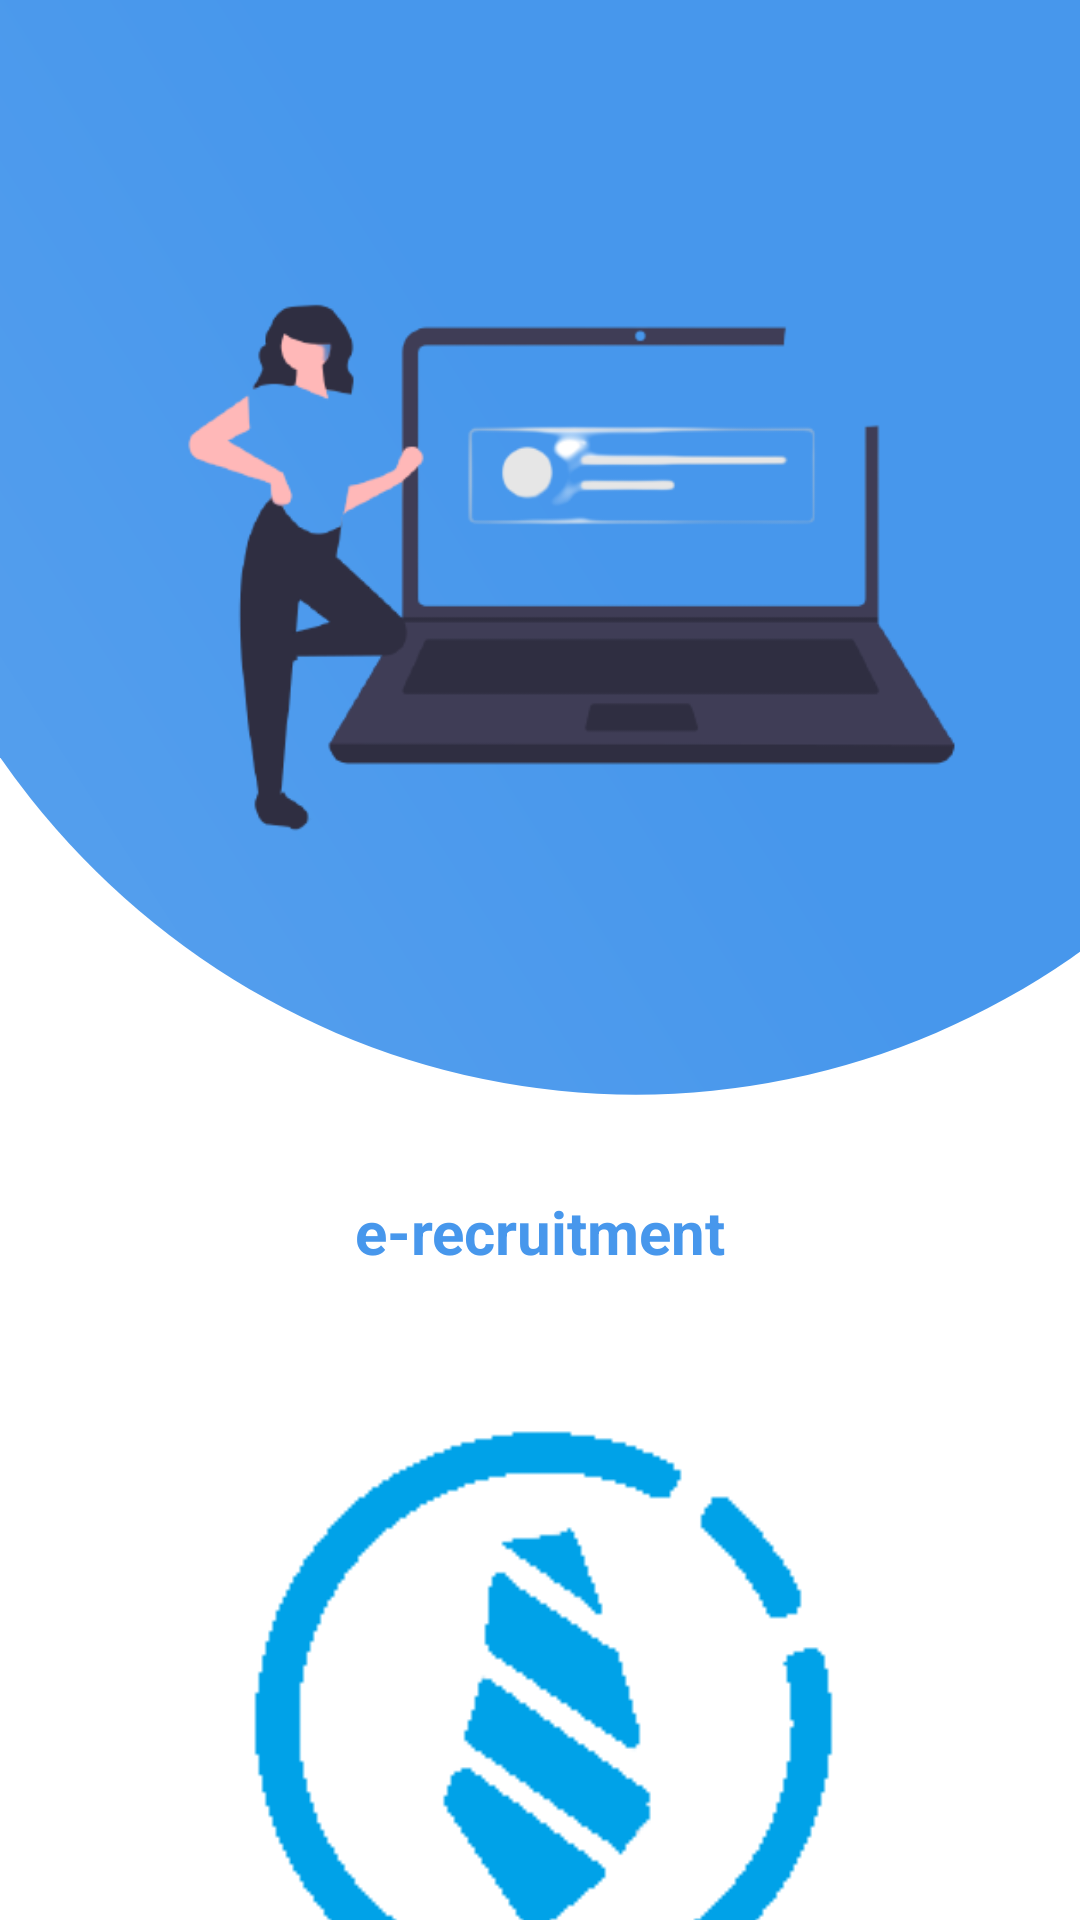

Reconstruct the res/layout file that produces this screen, plus the resources it refers to.
<!-- AndroidManifest.xml: application theme Theme.C_recruitmen -->
<!-- res/layout/activity_main.xml -->
<?xml version="1.0" encoding="utf-8"?>
<androidx.constraintlayout.widget.ConstraintLayout
    xmlns:android="http://schemas.android.com/apk/res/android"
    xmlns:app="http://schemas.android.com/apk/res-auto"
    xmlns:tools="http://schemas.android.com/tools"
    android:layout_width="match_parent"
    android:layout_height="match_parent"
    tools:context=".MainActivity">

    <ImageView
        android:id="@+id/icon_login"
        android:layout_width="match_parent"
        android:layout_height="369dp"
        android:src="@drawable/login1r"
        android:background="@drawable/ic_login"
        tools:ignore="MissingConstraints"
        tools:layout_editor_absoluteX="3dp" />

    <TextView
        android:id="@+id/et_logo"
        android:layout_width="match_parent"
        android:layout_height="wrap_content"
        android:layout_marginTop="28dp"
        android:gravity="center"
        android:text="@string/logo"
        android:textColor="@color/mycolor"
        android:textSize="20sp"
        android:textStyle="bold"
        app:layout_constraintTop_toBottomOf="@+id/icon_login"
        tools:ignore="MissingConstraints"
        tools:layout_editor_absoluteX="0dp" />
    <ImageView
        android:id="@+id/img_logo"
        android:layout_width="match_parent"
        android:layout_height="200dp"
        android:layout_marginTop="50dp"
        android:src="@drawable/mylogo"
        app:layout_constraintTop_toBottomOf="@id/et_logo"/>

    <TextView
        android:layout_width="match_parent"
        android:layout_height="40dp"
        android:gravity="center"
        android:text="@string/version"
        app:layout_constraintBottom_toBottomOf="parent"
        app:layout_constraintTop_toBottomOf="@id/img_logo" />

</androidx.constraintlayout.widget.ConstraintLayout>
<!-- resources referenced by this layout -->
<resources>
  <color name="mycolor">#4797EC</color>
  <!-- drawable ic_login (drawable) -->
  <?xml version="1.0" encoding="utf-8"?>
  <vector xmlns:android="http://schemas.android.com/apk/res/android"
      xmlns:aapt="http://schemas.android.com/aapt"
      xmlns:tools="http://schemas.android.com/tools"
      android:width="512dp"
      android:height="912dp"
      android:viewportWidth="512"
      android:viewportHeight="450"
      tools:ignore="VectorRaster">
      <group>
          <clip-path android:pathData="M0,0h512v512h-512z M 0,0"/>
          <path
              android:pathData="M-70.0,115.0a371.5,330.0,0,1,0,743.0,0.0a371.5,330.0,0,1,0,-743.0,0.0z">
              <aapt:attr name="android:fillColor">
                  <gradient
                      android:startY="190"
                      android:startX="270"
                      android:endY="2705"
                      android:endX="-3084"
                      android:type="linear">
                      <item android:offset="0" android:color="#4797EC"/>
                      <item android:offset="1" android:color="#FFFFFFFF"/>
                  </gradient>
              </aapt:attr>
          </path>
      </group>
  </vector>
  <!-- drawable login1r: png bitmap (drawable, 28197 bytes) -->
  <!-- drawable mylogo: png bitmap (drawable, 8292 bytes) -->
  <string name="logo">e-recruitment</string>
  <string name="version">VERSION 1.0</string>
  <style name="Theme.C_recruitmen" parent="Theme.MaterialComponents.Light.NoActionBar">
          
          <item name="colorPrimary">#2196F3</item>
          <item name="colorPrimaryVariant">@color/purple_700</item>
          <item name="colorOnPrimary">@color/white</item>
          
          <item name="colorSecondary">@color/teal_200</item>
          <item name="colorSecondaryVariant">@color/teal_700</item>
          <item name="colorOnSecondary">@color/black</item>
          
          <item name="android:statusBarColor" tools:targetApi="l">?attr/colorPrimaryVariant</item>
          
      </style>
  <color name="purple_700">#FF3700B3</color>
  <color name="white">#FFFFFFFF</color>
  <color name="teal_200">#FF03DAC5</color>
  <color name="teal_700">#FF018786</color>
  <color name="black">#FF000000</color>
</resources>
